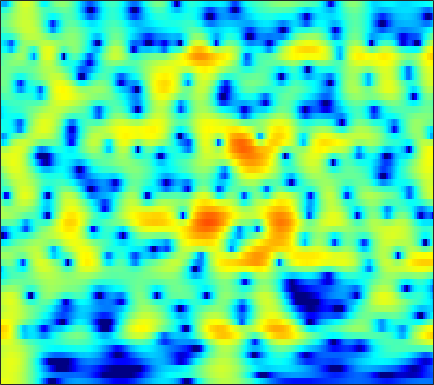

Values plotted in this chart, from the file beside it:
4.1532, 4.2057, 4.214, 4.1468, 4.0475, 3.8467, 3.564, 3.2965, 2.864, 2.3391, 1.7191, 1.1875, 0.38139, -0.54752, -1.3337, -2.5189, -3.8894, -5.0648, -6.8748, -9.0453, -11.765, -14.376, -19.305, -28.175
3.525, 3.719, 3.885, 3.942, 3.916, 3.787, 3.551, 3.305, 2.884, 2.358, 1.729, 1.19, 0.3853, -0.513, -1.245, -2.286, -3.389, -4.244, -5.395, -6.528, -7.599, -8.342, -9.222, -9.954
3.235, 3.562, 3.877, 4.058, 4.104, 4.051, 3.868, 3.644, 3.232, 2.692, 2.026, 1.444, 0.5608, -0.444, -1.276, -2.486, -3.809, -4.874, -6.385, -7.996, -9.704, -11.05, -12.92, -14.9
3.058, 3.448, 3.84, 4.088, 4.18, 4.179, 4.037, 3.836, 3.444, 2.911, 2.233, 1.626, 0.6807, -0.4266, -1.37, -2.798, -4.435, -5.822, -7.922, -10.38, -13.32, -15.97, -20.45, -27.19
2.551, 2.956, 3.372, 3.645, 3.758, 3.79, 3.69, 3.528, 3.201, 2.753, 2.187, 1.687, 0.9204, 0.04722, -0.6772, -1.732, -2.883, -3.801, -5.079, -6.391, -7.684, -8.603, -9.698, -10.57
2.211, 2.611, 2.998, 3.22, 3.285, 3.248, 3.078, 2.872, 2.507, 2.052, 1.523, 1.087, 0.4658, -0.1868, -0.6893, -1.367, -2.041, -2.536, -3.164, -3.745, -4.254, -4.583, -4.945, -5.214
3.448, 3.739, 3.915, 3.869, 3.698, 3.305, 2.749, 2.245, 1.489, 0.6873, -0.1021, -0.6684, -1.358, -1.963, -2.371, -2.871, -3.328, -3.639, -3.991, -4.252, -4.393, -4.417, -4.338, -4.155
6.248, 6.237, 5.983, 5.434, 4.814, 3.672, 2.142, 0.708, -1.587, -4.199, -6.537, -7.431, -7.291, -6.662, -6.378, -6.408, -6.949, -7.634, -8.758, -9.723, -9.849, -9.262, -7.975, -6.613
7.019, 6.904, 6.538, 5.887, 5.185, 3.918, 2.234, 0.6537, -1.902, -4.854, -7.358, -7.967, -7.294, -6.471, -6.252, -6.599, -7.723, -9.118, -11.78, -14.91, -15.8, -14.11, -11.57, -9.828
4.878, 5.025, 5.039, 4.839, 4.556, 4.007, 3.29, 2.665, 1.762, 0.856, 0.02063, -0.5446, -1.221, -1.864, -2.363, -3.095, -3.945, -4.638, -5.559, -6.435, -7.239, -7.802, -8.592, -9.574
2.428, 2.959, 3.441, 3.691, 3.75, 3.668, 3.422, 3.15, 2.706, 2.195, 1.639, 1.195, 0.5785, -0.04815, -0.5179, -1.163, -1.84, -2.371, -3.115, -3.902, -4.75, -5.447, -6.476, -7.632
1.636, 2.287, 2.93, 3.336, 3.492, 3.522, 3.361, 3.137, 2.719, 2.185, 1.587, 1.117, 0.498, -0.07965, -0.4686, -0.9234, -1.309, -1.6, -2.015, -2.5, -3.08, -3.605, -4.451, -5.469
2.378, 2.958, 3.53, 3.869, 3.961, 3.87, 3.548, 3.147, 2.386, 1.369, 0.1324, -0.8853, -2.212, -3.228, -3.581, -3.428, -2.842, -2.33, -1.757, -1.409, -1.329, -1.45, -1.861, -2.58
2.123, 2.654, 3.17, 3.453, 3.513, 3.38, 2.972, 2.46, 1.47, 0.04077, -2.005, -4.14, -8.416, -16.91, -20.58, -10.34, -5.798, -3.713, -1.83, -0.619, 0.1026, 0.3959, 0.5086, 0.3379
-0.4047, 0.08466, 0.5906, 0.931, 1.085, 1.122, 0.961, 0.7109, 0.2165, -0.4584, -1.297, -1.98, -2.792, -3.285, -3.338, -2.932, -2.139, -1.464, -0.6132, 0.1035, 0.645, 0.9308, 1.158, 1.234
-3.271, -2.764, -2.144, -1.631, -1.336, -1.064, -0.9144, -0.867, -0.8929, -0.9629, -1.037, -1.07, -1.063, -0.9573, -0.7991, -0.4978, -0.129, 0.179, 0.5817, 0.9358, 1.22, 1.377, 1.507, 1.553
-6.425, -5.427, -4.265, -3.35, -2.87, -2.444, -2.211, -2.136, -2.092, -2.039, -1.854, -1.617, -1.196, -0.6712, -0.2324, 0.3595, 0.8929, 1.245, 1.638, 1.928, 2.107, 2.167, 2.151, 2.028
-8.039, -5.86, -3.971, -2.879, -2.461, -2.351, -2.725, -3.312, -4.353, -5.372, -5.628, -4.964, -3.329, -1.538, -0.3537, 0.9429, 1.945, 2.492, 2.99, 3.261, 3.32, 3.243, 2.998, 2.587
-1.455, -0.9179, -0.3477, -0.09917, -0.1318, -0.57, -1.613, -2.856, -5.448, -9.801, -13.82, -10.05, -4.926, -1.565, 0.1948, 1.836, 2.91, 3.415, 3.737, 3.701, 3.365, 2.946, 2.24, 1.442
1.081, 1.057, 1.04, 1.008, 0.914, 0.6566, 0.2925, -0.05013, -0.5527, -0.8534, -0.8425, -0.5312, 0.227, 1.101, 1.714, 2.383, 2.758, 2.821, 2.589, 1.916, 0.7658, -0.4625, -2.633, -5.212
-0.497, -0.5547, -0.5238, -0.3704, -0.2372, -0.04308, 0.1694, 0.3108, 0.4862, 0.7052, 0.9744, 1.192, 1.538, 1.875, 2.083, 2.291, 2.331, 2.207, 1.792, 1.042, -0.1585, -1.427, -3.735, -6.625
-6.164, -6.13, -5.615, -4.771, -4.041, -3.075, -2.301, -1.828, -1.283, -0.8842, -0.5121, -0.2326, 0.1028, 0.4662, 0.7459, 1.043, 1.265, 1.365, 1.363, 1.222, 0.9325, 0.655, 0.2368, -0.03075
-19.9, -23.7, -15.74, -10.75, -8.418, -6.34, -5.111, -4.573, -4.159, -4.059, -4.06, -3.958, -3.609, -2.985, -2.375, -1.544, -0.765, -0.2488, 0.3261, 0.7589, 1.113, 1.351, 1.672, 1.964
-9.6, -9.53, -8.525, -7.116, -6.105, -5.228, -4.889, -5.018, -5.935, -7.579, -10.25, -12.62, -12.82, -9.436, -7.084, -4.642, -2.916, -2.008, -1.099, -0.4223, 0.1483, 0.5613, 1.175, 1.875
-1.404, -1.41, -1.323, -1.232, -1.194, -1.337, -1.712, -2.24, -3.409, -5.056, -7.253, -8.708, -9.019, -7.305, -5.778, -4.225, -3.228, -2.868, -2.801, -2.998, -3.242, -3.215, -2.604, -1.198
1.943, 1.757, 1.54, 1.371, 1.222, 1.032, 0.7474, 0.4645, 0.05414, -0.4993, -0.9873, -1.353, -1.656, -1.863, -2.001, -2.252, -2.857, -3.537, -5.022, -7.506, -12, -19.24, -18.03, -9.01
1.683, 1.321, 0.9719, 0.8135, 0.8152, 0.9328, 1.089, 1.2, 1.285, 1.275, 1.162, 1.002, 0.6698, 0.2136, -0.247, -1.019, -2.01, -2.917, -4.304, -5.839, -7.2, -7.785, -7.565, -6.011
-0.9181, -1.981, -2.963, -2.928, -2.207, -0.9043, 0.4079, 1.24, 2.043, 2.598, 2.828, 2.856, 2.64, 2.183, 1.665, 0.7312, -0.4493, -1.531, -3.161, -4.899, -6.471, -7.186, -7.089, -5.981
-4.372, -7.609, -16.37, -14.74, -7.883, -3.138, -0.2651, 1.232, 2.636, 3.53, 4.005, 4.126, 4.002, 3.568, 3.041, 2.044, 0.6791, -0.6283, -2.862, -5.989, -10.98, -18.29, -19.82, -9.993
-2.985, -3.315, -3.404, -2.874, -2.031, -0.6708, 0.7058, 1.563, 2.516, 3.12, 3.466, 3.517, 3.371, 2.946, 2.485, 1.65, 0.5967, -0.339, -1.761, -3.282, -4.681, -5.403, -5.591, -4.969
-2.52, -1.808, -0.9786, -0.1804, 0.3947, 1.143, 1.816, 2.241, 2.65, 2.893, 2.932, 2.843, 2.55, 2.087, 1.627, 0.9132, 0.09558, -0.5462, -1.406, -2.184, -2.82, -3.173, -3.394, -3.466
-1.744, -0.6832, 0.4514, 1.358, 1.902, 2.493, 2.893, 3.106, 3.213, 3.165, 2.915, 2.624, 2.075, 1.394, 0.7846, -0.09369, -1.034, -1.723, -2.576, -3.316, -3.87, -4.152, -4.365, -4.339
0.2611, 1.141, 2.103, 2.847, 3.273, 3.667, 3.866, 3.89, 3.76, 3.42, 2.873, 2.315, 1.385, 0.2559, -0.7042, -2.116, -3.6, -4.715, -6.127, -7.327, -8.104, -8.304, -8.207, -7.526
2.323, 2.811, 3.382, 3.825, 4.078, 4.271, 4.32, 4.202, 3.889, 3.308, 2.489, 1.666, 0.3185, -1.426, -2.938, -5.329, -7.989, -10.19, -13.11, -16.05, -19.02, -20, -17.22, -13.74
3.228, 3.391, 3.628, 3.876, 4.036, 4.195, 4.224, 4.149, 3.833, 3.286, 2.416, 1.536, -0.02456, -2.107, -4.118, -7.561, -12.35, -17.29, -25.37, -24.32, -22.42, -21.28, -17.96, -13.58
1.988, 1.836, 1.954, 2.376, 2.775, 3.306, 3.678, 3.87, 3.9, 3.701, 3.195, 2.621, 1.525, 0.04492, -1.361, -3.659, -6.364, -8.531, -10.6, -11.01, -10.12, -9.232, -7.773, -6.599
-5.484, -7.011, -5.647, -2.943, -1.24, 0.4145, 1.557, 2.101, 2.631, 2.884, 2.985, 2.939, 2.733, 2.347, 1.92, 1.252, 0.4945, -0.001666, -0.5467, -0.8749, -0.9761, -0.9274, -0.875, -0.8837
-8.283, -9.88, -8.612, -6.036, -4.521, -3.175, -2.356, -1.993, -1.595, -1.106, -0.4072, 0.1913, 1, 1.684, 2.087, 2.469, 2.692, 2.782, 2.8, 2.761, 2.636, 2.488, 2.147, 1.714
-4.17, -4.494, -4.672, -4.768, -4.916, -5.469, -6.675, -7.991, -10.3, -10.6, -7.669, -5.112, -2.384, -0.3272, 0.8536, 2.042, 2.901, 3.339, 3.74, 3.934, 3.939, 3.807, 3.485, 2.933
-5.058, -4.834, -4.67, -4.806, -5.121, -5.932, -7.383, -8.891, -11.33, -11.92, -8.89, -6.304, -3.475, -1.292, -0.02073, 1.314, 2.322, 2.879, 3.437, 3.772, 3.918, 3.892, 3.716, 3.302
-6.829, -5.981, -5.244, -4.838, -4.724, -4.74, -4.878, -5.021, -5.029, -4.686, -3.987, -3.261, -2.17, -1.103, -0.3426, 0.5464, 1.288, 1.77, 2.286, 2.676, 2.939, 3.06, 3.09, 2.957
-6.415, -5.618, -4.813, -4.233, -3.929, -3.656, -3.45, -3.326, -3.129, -2.858, -2.522, -2.207, -1.753, -1.281, -0.9265, -0.4786, -0.04991, 0.2749, 0.6915, 1.124, 1.548, 1.852, 2.191, 2.475
-4.648, -4.099, -3.526, -3.13, -2.928, -2.784, -2.736, -2.695, -2.663, -2.611, -2.491, -2.397, -2.27, -2.162, -2.145, -2.149, -2.15, -2.115, -1.864, -1.332, -0.5347, 0.1491, 1.102, 1.961
-2.844, -2.426, -2.1, -2.043, -2.157, -2.47, -2.93, -3.301, -3.711, -3.913, -3.869, -3.751, -3.599, -3.641, -3.883, -4.601, -5.857, -7.087, -8.315, -7.39, -4.689, -2.605, -0.2735, 1.497
-1.372, -1.127, -1.121, -1.51, -2.095, -3.289, -5.005, -6.694, -9.06, -10.04, -8.775, -7.285, -5.726, -4.897, -4.741, -5.297, -6.896, -8.911, -12.34, -10.76, -5.885, -3.014, -0.189, 1.876
-0.5944, -0.5399, -0.7646, -1.357, -2.09, -3.558, -5.767, -8.123, -12.35, -14.83, -11.2, -8.475, -5.955, -4.384, -3.683, -3.161, -2.93, -2.832, -2.501, -1.774, -0.6651, 0.2841, 1.538, 2.598
-0.5315, -0.5194, -0.6668, -1.018, -1.415, -2.124, -2.979, -3.637, -4.327, -4.579, -4.35, -3.918, -3.177, -2.448, -1.967, -1.38, -0.8475, -0.4736, 0.04757, 0.6036, 1.176, 1.605, 2.098, 2.458
-0.953, -0.8044, -0.6694, -0.6442, -0.6948, -0.8386, -1.031, -1.165, -1.349, -1.474, -1.494, -1.454, -1.356, -1.186, -0.9774, -0.6354, -0.2086, 0.184, 0.7131, 1.223, 1.654, 1.887, 2.051, 2.048
-1.67, -1.199, -0.6903, -0.3339, -0.1342, 0.0615, 0.1959, 0.271, 0.2616, 0.1376, -0.08232, -0.3431, -0.8219, -1.31, -1.537, -1.523, -0.9994, -0.3127, 0.6838, 1.592, 2.261, 2.529, 2.589, 2.307
-2.511, -1.788, -1.244, -0.9315, -0.7314, -0.3908, 0.1249, 0.5426, 0.9896, 1.165, 0.8865, 0.3008, -1.151, -3.685, -6.6, -10, -6.214, -2.863, 0.2999, 2.333, 3.545, 4.019, 4.164, 3.719
-4.572, -4.447, -5.118, -6.624, -7.951, -8.034, -5.58, -3.507, -1.329, 0.006222, 0.5308, 0.4293, -0.3339, -1.782, -3.091, -3.999, -2.649, -0.9114, 1.205, 2.719, 3.655, 4.053, 4.153, 3.795
-6.013, -6.216, -7.238, -9.408, -11.63, -12.32, -8.367, -5.537, -2.762, -0.9398, 0.1898, 0.6819, 0.9788, 1.029, 1.021, 1.087, 1.331, 1.578, 1.947, 2.231, 2.369, 2.345, 2.167, 1.879
-4.559, -4.242, -4.021, -3.909, -3.742, -3.214, -2.322, -1.503, -0.3715, 0.6254, 1.409, 1.839, 2.219, 2.408, 2.447, 2.399, 2.235, 2.041, 1.664, 1.156, 0.5143, -0.05282, -0.7933, -1.369
-2.409, -1.961, -1.443, -0.943, -0.5611, -0.001391, 0.5992, 1.067, 1.661, 2.191, 2.616, 2.845, 3.021, 3.033, 2.929, 2.626, 2.122, 1.608, 0.6912, -0.5406, -2.175, -3.71, -6.197, -8.86
-1.446, -1.077, -0.5701, -0.03968, 0.369, 0.9106, 1.451, 1.838, 2.299, 2.677, 2.942, 3.058, 3.08, 2.939, 2.719, 2.257, 1.593, 0.938, -0.1621, -1.599, -3.478, -5.263, -8.412, -12.55
-1.986, -1.687, -1.188, -0.6125, -0.138, 0.515, 1.153, 1.598, 2.125, 2.537, 2.803, 2.896, 2.866, 2.655, 2.377, 1.855, 1.168, 0.5525, -0.3854, -1.424, -2.526, -3.344, -4.348, -5.056
-3.995, -3.786, -3.28, -2.492, -1.76, -0.6869, 0.3614, 1.076, 1.886, 2.493, 2.88, 3.013, 2.984, 2.715, 2.36, 1.704, 0.8676, 0.1709, -0.7783, -1.624, -2.251, -2.551, -2.699, -2.609
-8.287, -8.934, -8.836, -7.009, -5.107, -2.654, -0.5789, 0.6832, 1.99, 2.909, 3.475, 3.675, 3.647, 3.278, 2.774, 1.772, 0.3867, -0.9021, -2.831, -4.591, -5.29, -4.874, -3.602, -2.243
